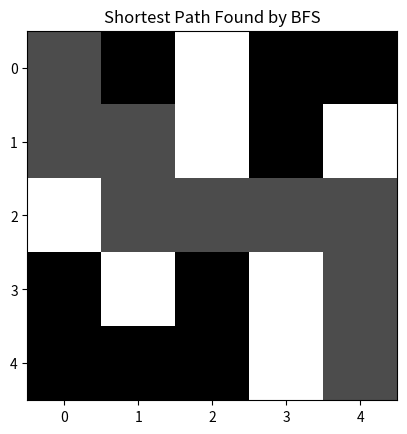

The script that saved this image:
# Maze Escape Game using BFS with Visualization
import matplotlib.pyplot as plt
import matplotlib.animation as animation
from collections import deque

# Define the BFS function
def bfs_with_visualization(maze, start, goal):
    rows, cols = len(maze), len(maze[0])
    visited = [[False]*cols for _ in range(rows)]
    parent = {}
    queue = deque([start])
    visited[start[0]][start[1]] = True
    directions = [(-1,0), (1,0), (0,-1), (0,1)]

    frames = []  # store exploration steps for animation

    while queue:
        current = queue.popleft()
        frames.append([row[:] for row in visited])  # snapshot

        if current == goal:
            break

        for d in directions:
            new_row, new_col = current[0] + d[0], current[1] + d[1]
            if (0 <= new_row < rows and 0 <= new_col < cols and 
                maze[new_row][new_col] == 0 and not visited[new_row][new_col]):
                queue.append((new_row, new_col))
                visited[new_row][new_col] = True
                parent[(new_row, new_col)] = current

    # Reconstruct shortest path
    path = []
    node = goal
    while node != start:
        path.append(node)
        node = parent.get(node)
        if node is None:
            print("No path found!")
            return frames, []
    path.append(start)
    path.reverse()
    return frames, path

# Draw the maze and animate BFS exploration
def visualize_bfs(maze, frames, path):
    fig, ax = plt.subplots()
    maze_display = [[1 if cell == 1 else 0 for cell in row] for row in maze]
    img = ax.imshow(maze_display, cmap='gray')

    def update(frame):
        display = [[1 if cell == 1 else 0 for cell in row] for row in maze]
        for r in range(len(frame)):
            for c in range(len(frame[0])):
                if frame[r][c]:
                    display[r][c] = 0.6  # explored area
        img.set_data(display)
        return [img]

    ani = animation.FuncAnimation(fig, update, frames=frames, repeat=False, interval=200)
    plt.title("BFS Maze Exploration")
    plt.show()

    # Show final path
    for r, c in path:
        maze_display[r][c] = 0.3
    plt.imshow(maze_display, cmap='gray')
    plt.title("Shortest Path Found by BFS")
    plt.show()

# Example Maze (0 = path, 1 = wall)
maze = [
    [0, 0, 1, 0, 0],
    [0, 0, 1, 0, 1],
    [1, 0, 0, 0, 0],
    [0, 1, 0, 1, 0],
    [0, 0, 0, 1, 0]
]

start = (0, 0)
goal = (4, 4)

# Run BFS and visualize
frames, path = bfs_with_visualization(maze, start, goal)
print("Shortest Path:", path)
visualize_bfs(maze, frames, path)